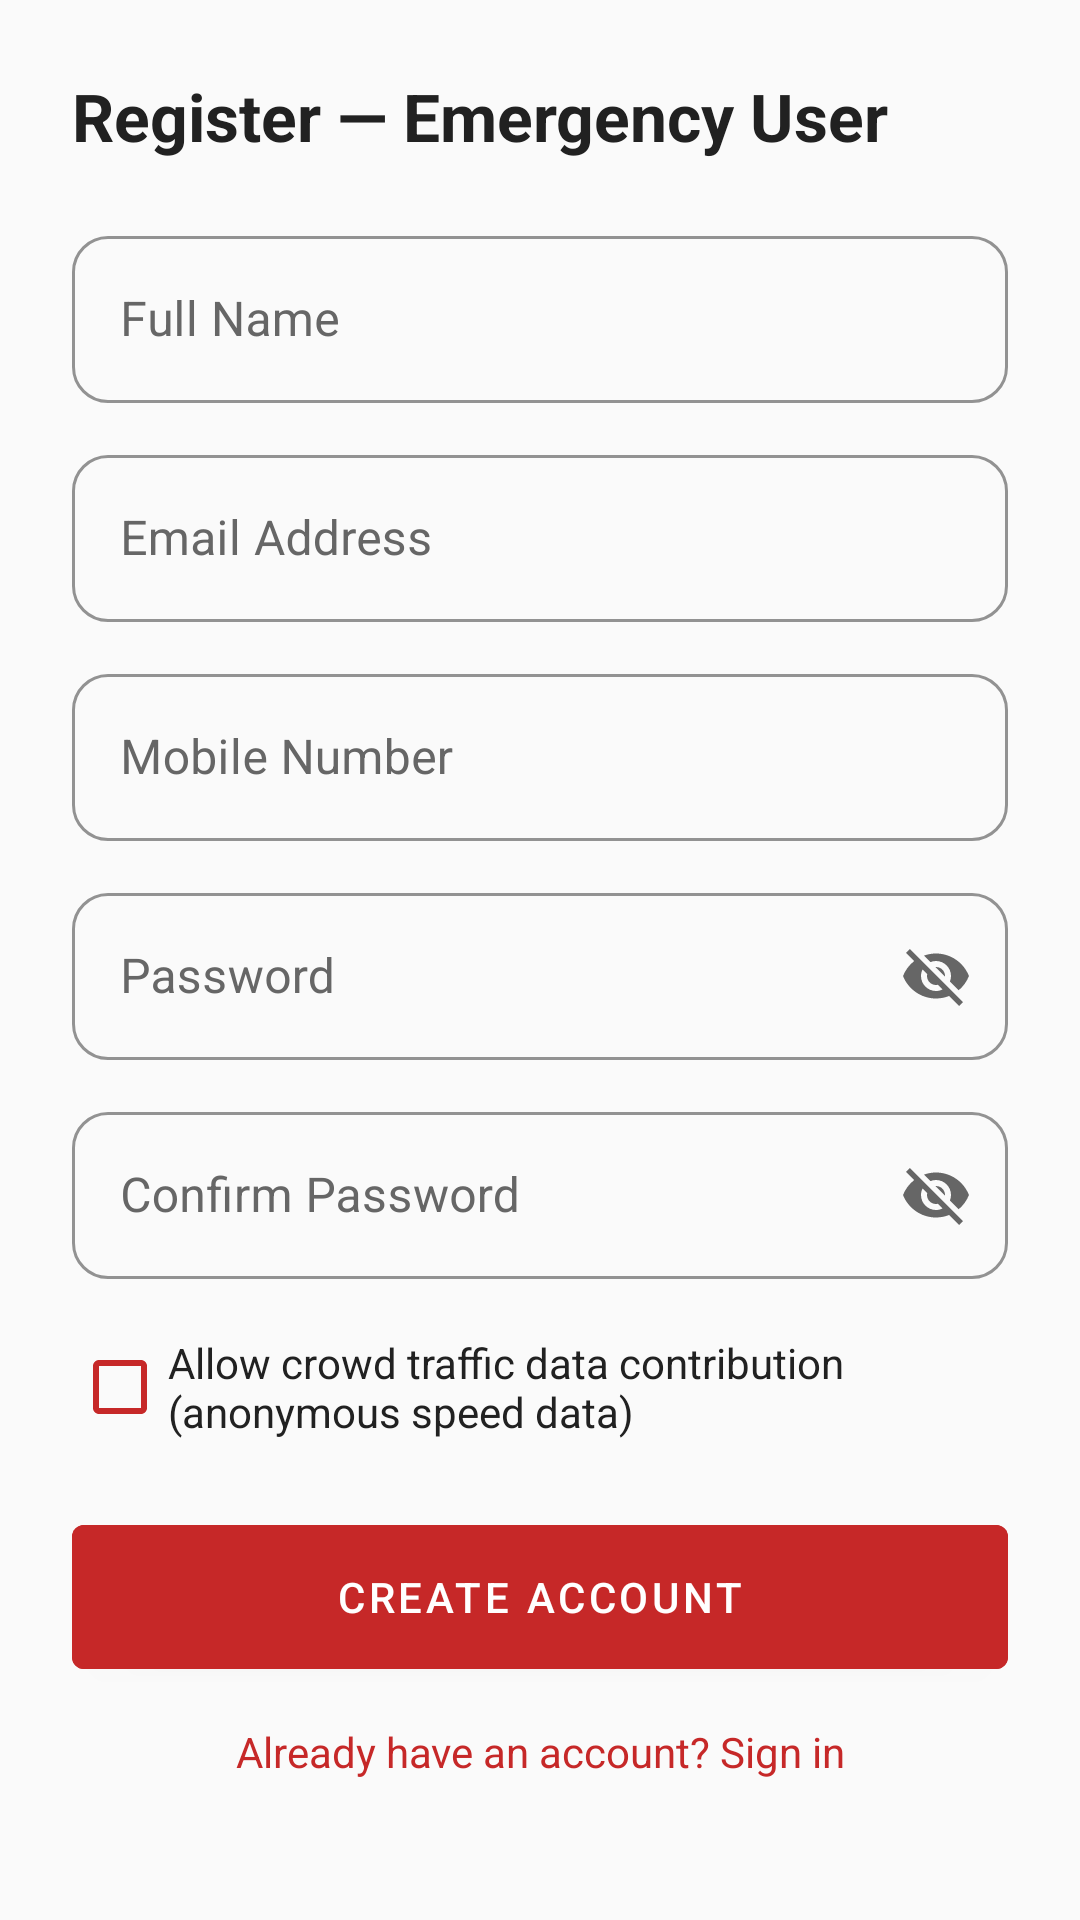

This screen was rendered from an Android layout file. Write that file and the resources it references.
<!-- AndroidManifest.xml: application theme Theme.EmergencyRouteFinder -->
<!-- res/layout/activity_user_register.xml -->
<?xml version="1.0" encoding="utf-8"?>
<ScrollView xmlns:android="http://schemas.android.com/apk/res/android"
    xmlns:app="http://schemas.android.com/apk/res-auto"
    android:layout_width="match_parent"
    android:layout_height="match_parent"
    android:background="@color/card_background">

    <LinearLayout android:layout_width="match_parent" android:layout_height="wrap_content"
        android:orientation="vertical" android:padding="24dp">

        <TextView android:layout_width="match_parent" android:layout_height="wrap_content"
            android:text="Register — Emergency User"
            android:textColor="@color/text_primary"
            android:textSize="22sp" android:textStyle="bold"
            android:layout_marginBottom="20dp"/>

        <com.google.android.material.textfield.TextInputLayout
            android:layout_width="match_parent" android:layout_height="wrap_content"
            android:layout_marginBottom="12dp"
            android:textColorHint="@color/text_secondary"
            app:hintTextColor="@color/red_dark"
            app:boxStrokeColor="@color/red_dark"
            style="@style/Widget.MaterialComponents.TextInputLayout.OutlinedBox">
            <com.google.android.material.textfield.TextInputEditText
                android:id="@+id/et_full_name" android:layout_width="match_parent"
                android:layout_height="wrap_content" android:hint="Full Name"
                android:textColor="@color/text_primary"
                android:textColorHint="@color/text_secondary"
                android:inputType="textPersonName"/>
        </com.google.android.material.textfield.TextInputLayout>

        <com.google.android.material.textfield.TextInputLayout
            android:layout_width="match_parent" android:layout_height="wrap_content"
            android:layout_marginBottom="12dp"
            android:textColorHint="@color/text_secondary"
            app:hintTextColor="@color/red_dark"
            app:boxStrokeColor="@color/red_dark"
            style="@style/Widget.MaterialComponents.TextInputLayout.OutlinedBox">
            <com.google.android.material.textfield.TextInputEditText
                android:id="@+id/et_email" android:layout_width="match_parent"
                android:layout_height="wrap_content" android:hint="Email Address"
                android:textColor="@color/text_primary"
                android:textColorHint="@color/text_secondary"
                android:inputType="textEmailAddress"/>
        </com.google.android.material.textfield.TextInputLayout>

        <com.google.android.material.textfield.TextInputLayout
            android:layout_width="match_parent" android:layout_height="wrap_content"
            android:layout_marginBottom="12dp"
            android:textColorHint="@color/text_secondary"
            app:hintTextColor="@color/red_dark"
            app:boxStrokeColor="@color/red_dark"
            style="@style/Widget.MaterialComponents.TextInputLayout.OutlinedBox">
            <com.google.android.material.textfield.TextInputEditText
                android:id="@+id/et_mobile" android:layout_width="match_parent"
                android:layout_height="wrap_content" android:hint="Mobile Number"
                android:textColor="@color/text_primary"
                android:textColorHint="@color/text_secondary"
                android:inputType="phone"/>
        </com.google.android.material.textfield.TextInputLayout>

        <com.google.android.material.textfield.TextInputLayout
            android:id="@+id/til_password"
            android:layout_width="match_parent" android:layout_height="wrap_content"
            android:layout_marginBottom="12dp"
            android:textColorHint="@color/text_secondary"
            app:hintTextColor="@color/red_dark"
            app:boxStrokeColor="@color/red_dark"
            app:endIconMode="password_toggle"
            app:endIconTint="@color/text_secondary"
            style="@style/Widget.MaterialComponents.TextInputLayout.OutlinedBox">
            <com.google.android.material.textfield.TextInputEditText
                android:id="@+id/et_password" android:layout_width="match_parent"
                android:layout_height="wrap_content" android:hint="Password"
                android:textColor="@color/text_primary"
                android:textColorHint="@color/text_secondary"
                android:inputType="text|textNoSuggestions"/>
        </com.google.android.material.textfield.TextInputLayout>

        <com.google.android.material.textfield.TextInputLayout
            android:id="@+id/til_confirm_password"
            android:layout_width="match_parent" android:layout_height="wrap_content"
            android:layout_marginBottom="12dp"
            android:textColorHint="@color/text_secondary"
            app:hintTextColor="@color/red_dark"
            app:boxStrokeColor="@color/red_dark"
            app:endIconMode="password_toggle"
            app:endIconTint="@color/text_secondary"
            style="@style/Widget.MaterialComponents.TextInputLayout.OutlinedBox">
            <com.google.android.material.textfield.TextInputEditText
                android:id="@+id/et_confirm_password" android:layout_width="match_parent"
                android:layout_height="wrap_content" android:hint="Confirm Password"
                android:textColor="@color/text_primary"
                android:textColorHint="@color/text_secondary"
                android:inputType="text|textNoSuggestions"/>
        </com.google.android.material.textfield.TextInputLayout>

        <CheckBox android:id="@+id/cb_crowd_traffic"
            android:layout_width="match_parent" android:layout_height="wrap_content"
            android:text="Allow crowd traffic data contribution (anonymous speed data)"
            android:textColor="@color/text_primary"
            android:buttonTint="@color/red_dark"
            android:layout_marginBottom="16dp"/>

        <TextView android:id="@+id/tv_error"
            android:layout_width="match_parent" android:layout_height="wrap_content"
            android:textColor="@color/red_dark" android:visibility="gone" android:layout_marginBottom="8dp"/>

        <Button android:id="@+id/btn_register"
            android:layout_width="match_parent" android:layout_height="60dp"
            android:text="Create Account"
            android:textColor="@color/white"
            android:backgroundTint="@color/red_dark"/>

        <ProgressBar android:id="@+id/progress_bar"
            android:layout_width="wrap_content" android:layout_height="wrap_content"
            android:layout_gravity="center"
            android:indeterminateTint="@color/red_dark"
            android:visibility="gone"/>

        <TextView android:id="@+id/tv_login"
            android:layout_width="match_parent" android:layout_height="wrap_content"
            android:text="Already have an account? Sign in"
            android:textColor="@color/red_dark" android:textAlignment="center"
            android:layout_marginTop="12dp" android:clickable="true" android:focusable="true"/>
    </LinearLayout>
</ScrollView>
<!-- resources referenced by this layout -->
<resources>
  <color name="card_background">#FAFAFA</color>
  <color name="red_dark">#C62828</color>
  <color name="text_primary">#212121</color>
  <color name="text_secondary">#666666</color>
  <color name="white">#FFFFFF</color>
  <style name="Theme.EmergencyRouteFinder" parent="Theme.MaterialComponents.Light.NoActionBar">
          <item name="colorPrimary">@color/emergency_red</item>
          <item name="colorPrimaryVariant">@color/red_darker</item>
          <item name="colorOnPrimary">@color/white</item>
          <item name="colorSecondary">@color/brand_blue</item>
          <item name="colorOnSecondary">@color/white</item>
          <item name="android:statusBarColor">@color/emergency_red</item>
          <item name="android:navigationBarColor">@color/bg_light</item>
          <item name="android:windowBackground">@color/bg_light</item>
          <item name="colorSurface">@color/white</item>
          <item name="colorOnSurface">@color/text_dark</item>
          <item name="android:textColorPrimary">@color/text_dark</item>
          <item name="android:textColorSecondary">@color/text_secondary</item>
          <item name="android:editTextColor">@color/text_dark</item>
          <item name="android:textColorHint">@color/text_secondary</item>
          <item name="editTextColor">@color/text_dark</item>
          
          <item name="textInputStyle">@style/Widget.EmergencyRouteFinder.TextInputLayout</item>
          <item name="radioButtonStyle">@style/Widget.EmergencyRouteFinder.RadioButton</item>
      </style>
  <color name="emergency_red">#E60012</color>
  <color name="red_darker">#8E0000</color>
  <color name="brand_blue">#0878D1</color>
  <color name="bg_light">#F7F7F7</color>
  <color name="text_dark">#222222</color>
  <style name="Widget.EmergencyRouteFinder.TextInputLayout" parent="Widget.MaterialComponents.TextInputLayout.OutlinedBox">
          <item name="boxStrokeColor">@color/brand_blue</item>
          <item name="hintTextColor">@color/brand_blue</item>
          <item name="android:textColorHint">@color/text_secondary</item>
          <item name="boxBackgroundColor">@color/white</item>
          <item name="boxCornerRadiusTopStart">12dp</item>
          <item name="boxCornerRadiusTopEnd">12dp</item>
          <item name="boxCornerRadiusBottomStart">12dp</item>
          <item name="boxCornerRadiusBottomEnd">12dp</item>
      </style>
  <style name="Widget.EmergencyRouteFinder.RadioButton" parent="Widget.MaterialComponents.CompoundButton.RadioButton">
          <item name="android:textColor">@color/text_dark</item>
          <item name="buttonTint">@color/brand_blue</item>
      </style>
</resources>
